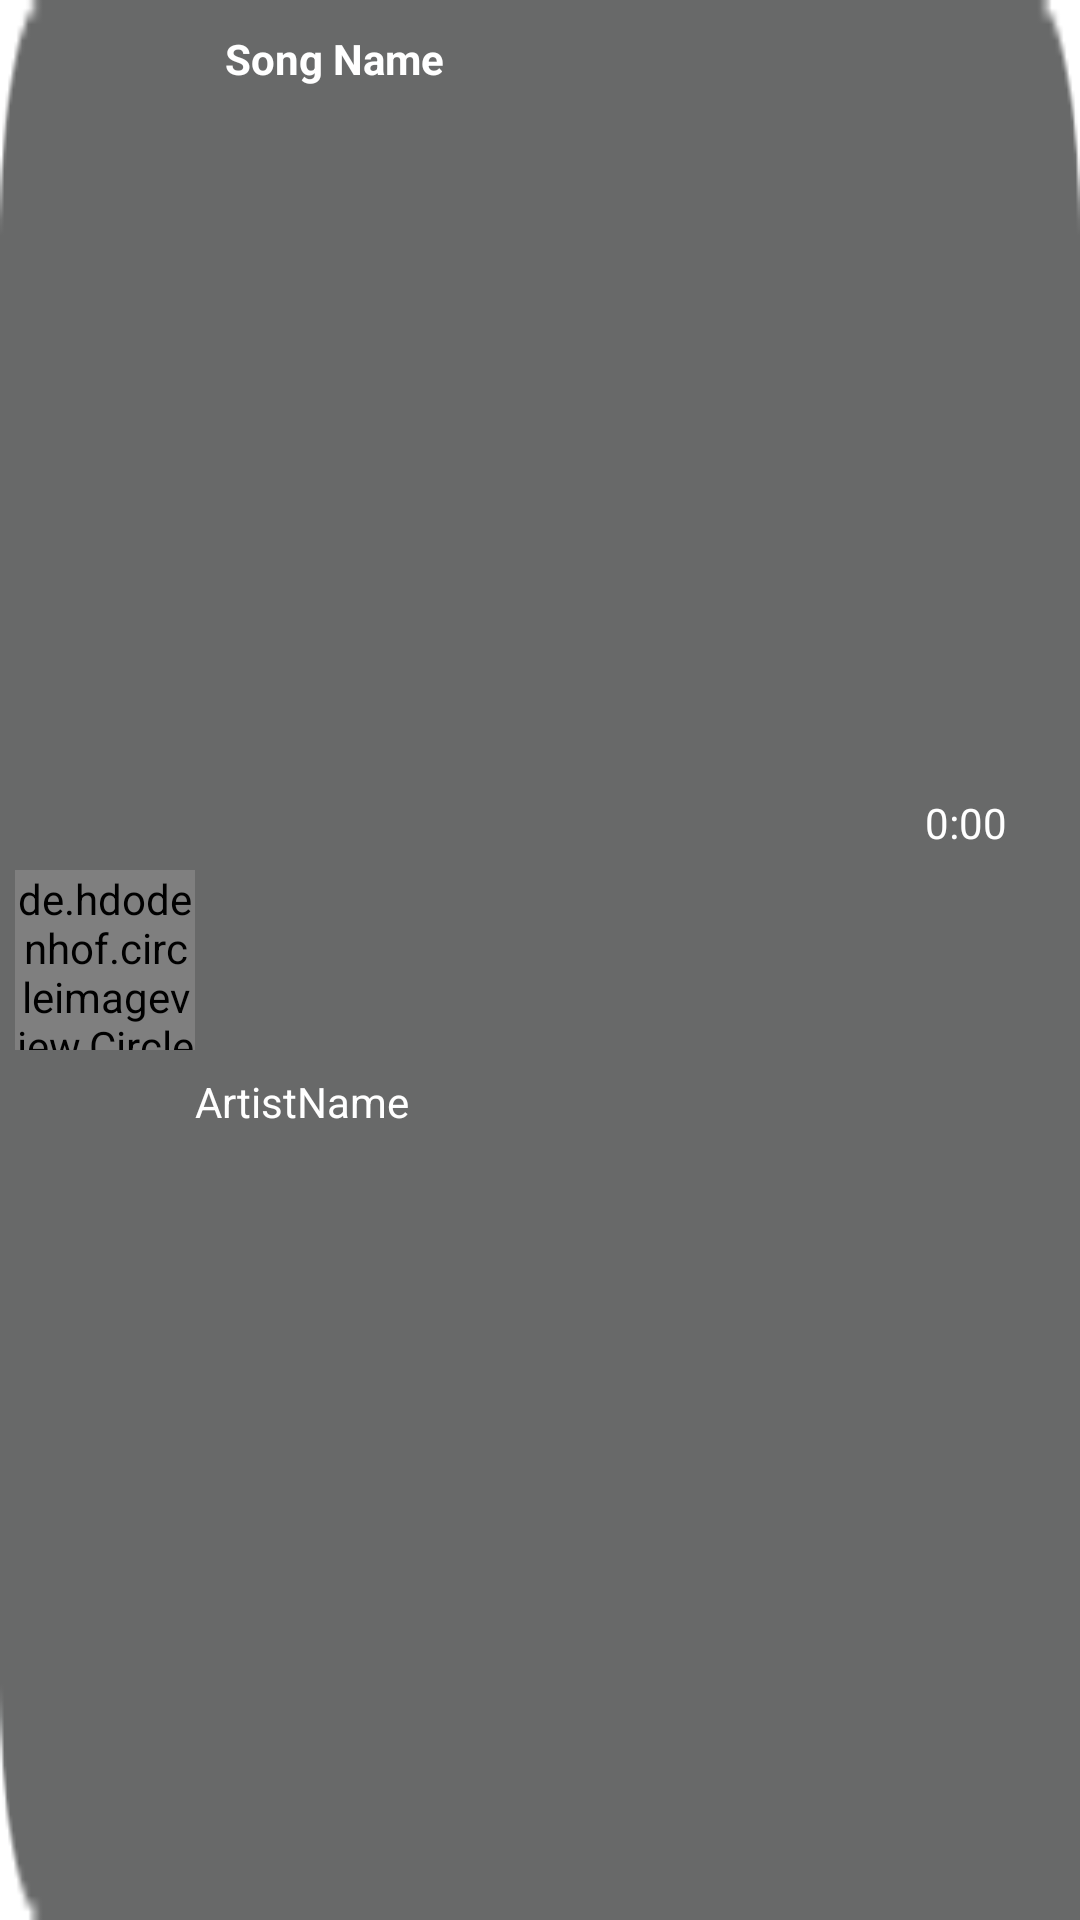

Write the Android layout XML for this screen, with the resource values it uses.
<!-- AndroidManifest.xml: application theme Theme.Solo -->
<!-- res/layout/music_item_layout.xml -->
<?xml version="1.0" encoding="utf-8"?>
<androidx.constraintlayout.widget.ConstraintLayout
    xmlns:android="http://schemas.android.com/apk/res/android"
    xmlns:app="http://schemas.android.com/apk/res-auto"
    android:layout_width="match_parent"
    android:layout_height="80dp"
    android:layout_margin="10dp"
    android:background="@drawable/music_layout_background">


    <de.hdodenhof.circleimageview.CircleImageView
        android:id="@+id/song_image_thumbnail"
        android:layout_width="60dp"
        android:layout_height="60dp"
        android:layout_margin="5dp"
        app:layout_constraintRight_toLeftOf="@+id/song_Name"
        app:layout_constraintBottom_toBottomOf="parent"
        app:layout_constraintStart_toStartOf="parent"
        app:layout_constraintTop_toTopOf="parent"
        android:src="@drawable/music_image"/>

    <TextView
        android:id="@+id/song_Name"
        android:layout_width="0dp"
        app:layout_constraintDimensionRatio="10:1"
        android:layout_margin="10dp"
        android:layout_height="wrap_content"
        android:layout_marginStart="15dp"
        android:layout_marginTop="16dp"
        android:marqueeRepeatLimit="marquee_forever"
        android:ellipsize="marquee"
        android:textColor="@color/white"
        android:singleLine="true"
        android:focusable="true"
        android:text="Song Name"
        android:textStyle="bold"
        app:layout_constraintRight_toLeftOf="@+id/duration"
        app:layout_constraintStart_toEndOf="@+id/song_image_thumbnail"
        app:layout_constraintTop_toTopOf="parent" />

    <TextView
        android:id="@+id/artistName"
        android:layout_width="0dp"
        android:layout_height="wrap_content"
        android:ellipsize="marquee"
        android:marqueeRepeatLimit="marquee_forever"
        android:scrollHorizontally="true"
        android:singleLine="true"
        android:textColor="@color/white"
        android:text="ArtistName"
        app:layout_constraintBottom_toBottomOf="parent"
        app:layout_constraintEnd_toStartOf="@+id/duration"
        app:layout_constraintStart_toEndOf="@+id/song_image_thumbnail"
        app:layout_constraintTop_toBottomOf="@+id/song_Name"
        app:layout_constraintVertical_bias="0.555" />

    <ImageView
        android:id="@+id/optionsMenu"
        android:layout_width="wrap_content"
        android:layout_height="wrap_content"
        app:layout_constraintBottom_toBottomOf="parent"
        app:layout_constraintEnd_toEndOf="parent"
        app:layout_constraintTop_toTopOf="parent"
        app:layout_constraintLeft_toRightOf="@+id/duration"
        app:layout_constraintVertical_bias="0.469"
        android:layout_marginRight="10dp"
        app:srcCompat="@drawable/options_menu" />

    <TextView
        android:id="@+id/duration"
        android:layout_width="wrap_content"
        android:layout_height="wrap_content"
        android:text="0:00"
        android:textColor="@color/white"
        app:layout_constraintBottom_toBottomOf="parent"
        app:layout_constraintEnd_toStartOf="@+id/optionsMenu"
        app:layout_constraintHorizontal_bias="0.75"
        app:layout_constraintStart_toEndOf="@+id/song_Name"
        app:layout_constraintTop_toTopOf="parent"

        app:layout_constraintVertical_bias="0.426" />


</androidx.constraintlayout.widget.ConstraintLayout>
<!-- resources referenced by this layout -->
<resources>
  <color name="white">#FFFFFFFF</color>
  <!-- drawable music_image: png bitmap (drawable-v24, 11151 bytes) -->
  <!-- drawable music_layout_background: png bitmap (drawable-v24, 1015 bytes) -->
  <style name="Theme.Solo" parent="Theme.MaterialComponents.Light.DarkActionBar">
          
  
          <item name="colorPrimary">@color/purple_500</item>
          <item name="colorPrimaryVariant">@color/purple_700</item>
          <item name="colorOnPrimary">@color/white</item>
          
          <item name="colorSecondary">@color/teal_200</item>
          <item name="colorSecondaryVariant">@color/teal_700</item>
          <item name="colorOnSecondary">@color/black</item>
          
          <item name="android:statusBarColor" tools:targetApi="l">@color/black</item>
          
  
          <item name="android:windowDisablePreview">true</item>
  
      </style>
  <color name="purple_500">#FF6200EE</color>
  <color name="purple_700">#FF3700B3</color>
  <color name="teal_200">#FF03DAC5</color>
  <color name="teal_700">#FF018786</color>
  <color name="black">#FF000000</color>
</resources>
